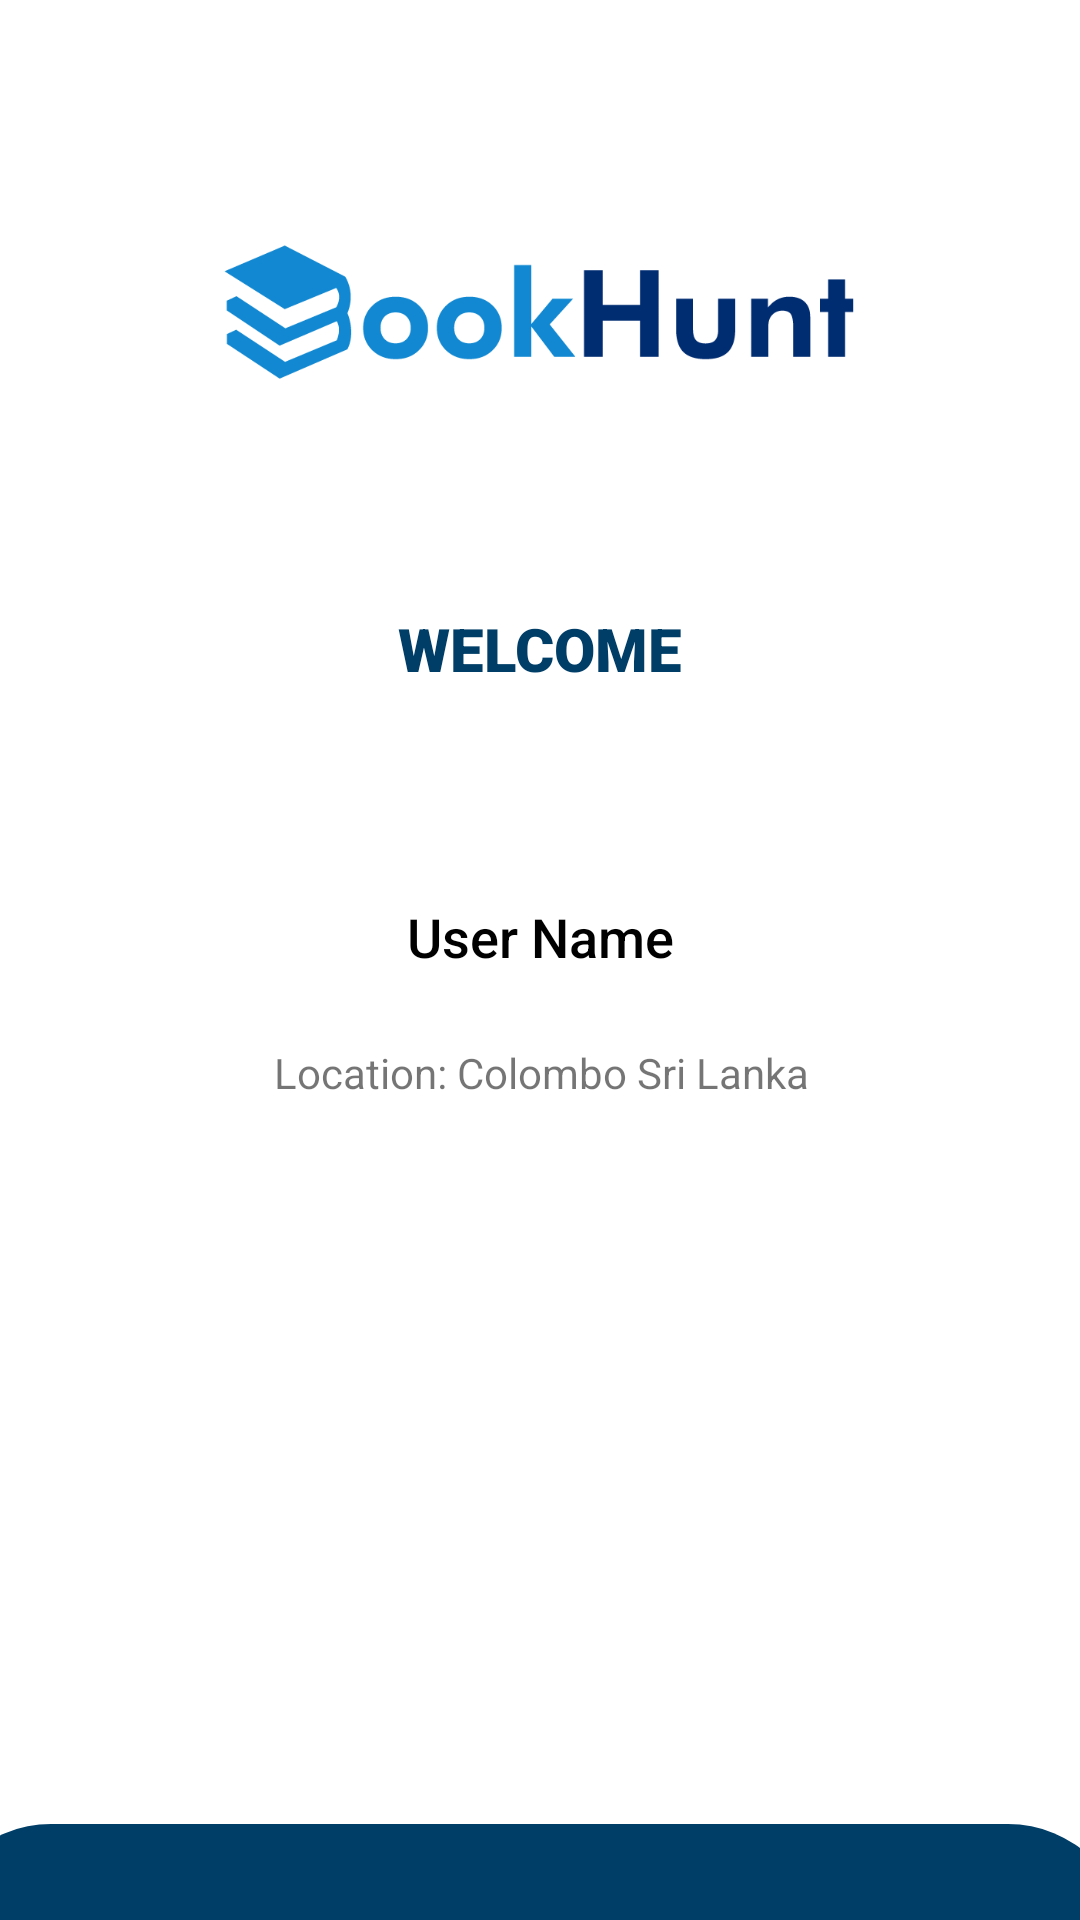

The Android layout XML behind this screen, and the referenced resources:
<!-- AndroidManifest.xml: application theme Theme.MyApplication -->
<!-- res/layout/fragment_profile.xml -->
<?xml version="1.0" encoding="utf-8"?>
<FrameLayout xmlns:android="http://schemas.android.com/apk/res/android"
    xmlns:app="http://schemas.android.com/apk/res-auto"
    xmlns:tools="http://schemas.android.com/tools"
    android:layout_width="match_parent"
    android:layout_height="match_parent"
    tools:context=".ProfileFragment">


    <androidx.constraintlayout.widget.ConstraintLayout
        android:layout_width="match_parent"
        android:layout_height="match_parent">

        <ImageView
            android:id="@+id/imageView7"
            android:layout_width="216dp"
            android:layout_height="56dp"
            android:layout_marginTop="76dp"
            android:src="@drawable/bookhunt_logo1"
            app:layout_constraintEnd_toEndOf="parent"
            app:layout_constraintHorizontal_bias="0.497"
            app:layout_constraintStart_toStartOf="parent"
            app:layout_constraintTop_toTopOf="parent" />

        <TextView
            android:id="@+id/txt_user_name"
            android:layout_width="wrap_content"
            android:layout_height="wrap_content"
            android:layout_marginTop="300dp"
            android:fontFamily="sans-serif-medium"
            android:text="User Name"
            android:textColor="#000000"
            android:textSize="18sp"
            app:layout_constraintEnd_toEndOf="parent"
            app:layout_constraintStart_toStartOf="parent"
            app:layout_constraintTop_toTopOf="parent" />

        <TextView
            android:id="@+id/txt_user_location"
            android:layout_width="wrap_content"
            android:layout_height="wrap_content"
            android:layout_marginTop="348dp"
            android:text="Location: Colombo Sri Lanka"
            app:layout_constraintEnd_toEndOf="parent"
            app:layout_constraintHorizontal_bias="0.502"
            app:layout_constraintStart_toStartOf="parent"
            app:layout_constraintTop_toTopOf="parent" />

        <ImageView
            android:id="@+id/imageView21"
            android:layout_width="399dp"
            android:layout_height="185dp"
            android:layout_marginTop="608dp"
            android:src="@drawable/bg_blue"
            app:layout_constraintEnd_toEndOf="parent"
            app:layout_constraintHorizontal_bias="0.6"
            app:layout_constraintStart_toStartOf="parent"
            app:layout_constraintTop_toTopOf="parent" />

        <Button
            android:id="@+id/btn_signout_x"
            android:layout_width="178dp"
            android:layout_height="42dp"
            android:layout_marginTop="52dp"
            android:backgroundTint="#FFFFFF"
            android:text="sign Out"
            android:textColor="#434343"
            android:textSize="8sp"
            app:cornerRadius="50dp"
            app:layout_constraintEnd_toEndOf="parent"
            app:layout_constraintHorizontal_bias="0.498"
            app:layout_constraintStart_toStartOf="parent"
            app:layout_constraintTop_toTopOf="@+id/imageView21"
            app:strokeColor="#434343"
            app:strokeWidth="0.8dp" />

        <TextView
            android:id="@+id/textView3"
            android:layout_width="wrap_content"
            android:layout_height="wrap_content"
            android:fontFamily="sans-serif-black"
            android:text="WELCOME"
            android:textColor="#003E68"
            android:textSize="20sp"
            app:layout_constraintBottom_toTopOf="@+id/txt_user_name"
            app:layout_constraintEnd_toEndOf="parent"
            app:layout_constraintStart_toStartOf="parent"
            app:layout_constraintTop_toBottomOf="@+id/imageView7" />

    </androidx.constraintlayout.widget.ConstraintLayout>
</FrameLayout>
<!-- resources referenced by this layout -->
<resources>
  <!-- drawable bg_blue (drawable) -->
  <?xml version="1.0" encoding="utf-8"?>
  <shape xmlns:android="http://schemas.android.com/apk/res/android">
          <solid
              android:color="#003E68"
              />
          <corners
              android:topLeftRadius="40dp"
              android:topRightRadius="40dp"
              />
  </shape>
  <!-- drawable bookhunt_logo1: png bitmap (drawable, 9479 bytes) -->
  <style name="Theme.MyApplication" parent="Theme.MaterialComponents.DayNight.DarkActionBar">
          
  
          
  
          
  
          
  
          <item name="colorControlActivated">#5093FE</item>
      </style>
</resources>
